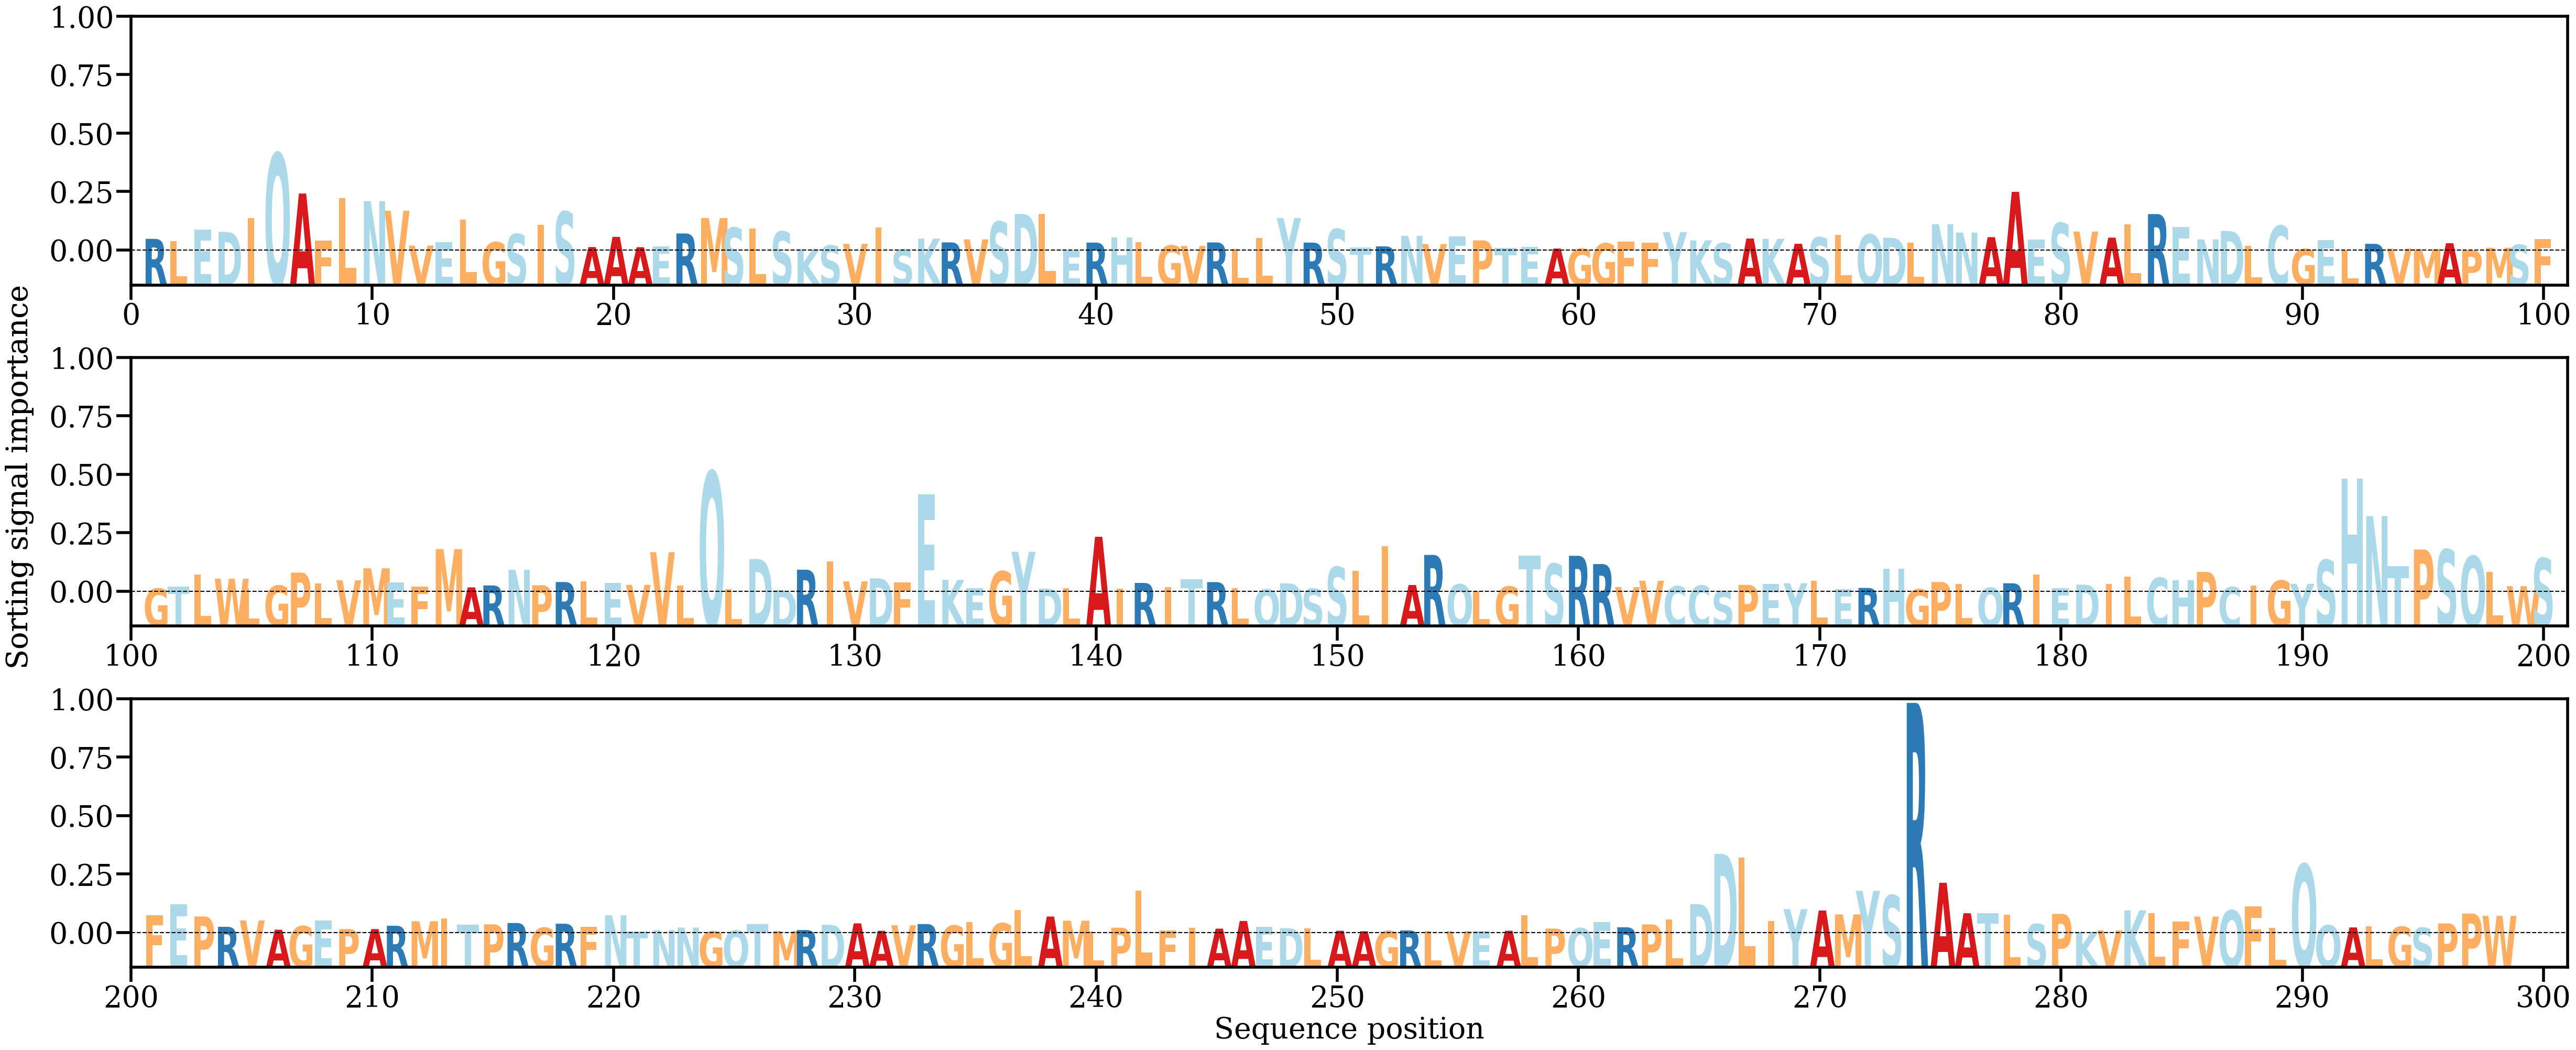

Source data for this figure (header and first rows):
AA, Alpha
R, [0.00242864]
L, [0.00192734]
E, [0.00424994]
D, [0.00383686]
I, [0.00664268]
Q, [0.01976051]
A, [0.01161465]
F, [0.00206255]
L, [0.0106927]
N, [0.01007253]
V, [0.00810698]
V, [0.00106965]
E, [0.00180433]
L, [0.00630843]
G, [0.0017344]
S, [0.00339548]
I, [0.00526099]
S, [0.00792761]
A, [0.00076203]
A, [0.00282751]
A, [0.00073692]
E, [0.00093521]
R, [0.00351759]
M, [0.00665514]
S, [0.00468669]
L, [0.0045248]
S, [0.0038973]
K, [0.0003445]
S, [0.00107731]
V, [0.00141154]
I, [0.00474774]
S, [0.00025618]
K, [0.00246676]
R, [0.00171205]
V, [0.00232298]
S, [0.00590436]
D, [0.00748508]
L, [0.00744628]
E, [8.32139e-05]
R, [0.00167247]
H, [0.00270919]
L, [0.00173068]
G, [0.00108193]
V, [0.00098893]
R, [0.00170311]
L, [0.00041726]
L, [0.0026323]
Y, [0.00666594]
R, [0.00167146]
S, [0.0044006]
T, [0.000643]
R, [0.00091218]
N, [0.0030261]
V, [0.00137927]
E, [0.00295774]
P, [0.00212333]
T, [0.00059841]
E, [0.00074898]
A, [0.00046117]
G, [0.00041318]
... 238 more rows
